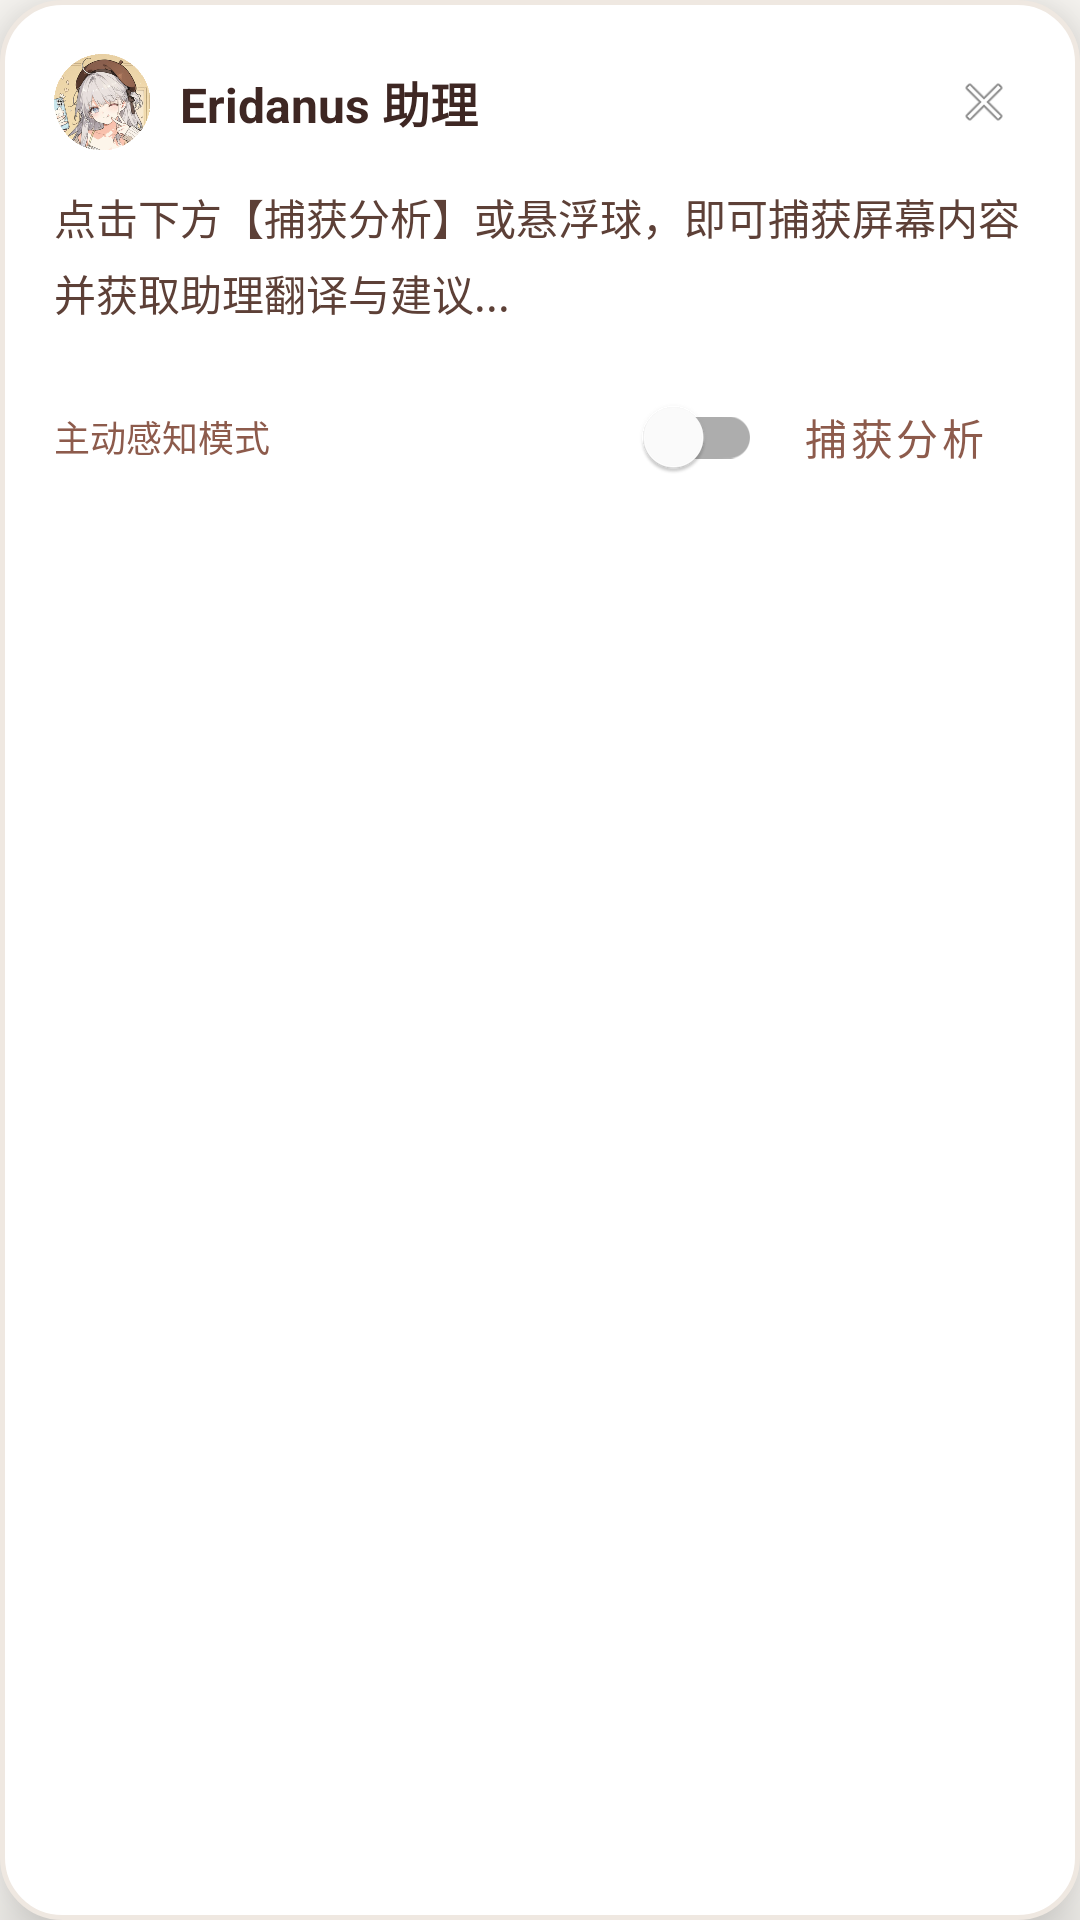

The Android layout XML behind this screen, and the referenced resources:
<!-- AndroidManifest.xml: application theme Theme.EridanusAssistant -->
<!-- res/layout/layout_floating_dialog.xml -->
<?xml version="1.0" encoding="utf-8"?>
<LinearLayout xmlns:android="http://schemas.android.com/apk/res/android"
    xmlns:app="http://schemas.android.com/apk/res-auto"
    android:id="@+id/cardContainer"
    android:layout_width="320dp"
    android:layout_height="wrap_content"
    android:orientation="vertical"
    android:background="@drawable/bg_dialog_card"
    android:padding="18dp"
    android:elevation="14dp">

    <LinearLayout
        android:layout_width="match_parent"
        android:layout_height="wrap_content"
        android:orientation="horizontal"
        android:gravity="center_vertical"
        android:layout_marginBottom="12dp">

        <ImageView
            android:layout_width="32dp"
            android:layout_height="32dp"
            android:src="@drawable/avatar_round"
            android:layout_marginEnd="10dp" />

        <TextView
            android:id="@+id/tvTitle"
            android:layout_width="0dp"
            android:layout_height="wrap_content"
            android:layout_weight="1"
            android:text="Eridanus 助理"
            android:textStyle="bold"
            android:textSize="16sp"
            android:textColor="#3E2723" />

        <ImageView
            android:id="@+id/ivClose"
            android:layout_width="28dp"
            android:layout_height="28dp"
            android:src="@android:drawable/ic_menu_close_clear_cancel"
            android:background="?attr/selectableItemBackgroundBorderless"
            android:padding="4dp" />
    </LinearLayout>

    <ProgressBar
        android:id="@+id/pbLoading"
        android:layout_width="wrap_content"
        android:layout_height="wrap_content"
        android:layout_gravity="center"
        android:visibility="gone"
        android:indeterminateTint="#8D5B4C"
        android:layout_margin="16dp" />

    <ScrollView
        android:layout_width="match_parent"
        android:layout_height="wrap_content"
        android:maxHeight="360dp">

        <LinearLayout
            android:layout_width="match_parent"
            android:layout_height="wrap_content"
            android:orientation="vertical">

            <TextView
                android:id="@+id/tvResult"
                android:layout_width="match_parent"
                android:layout_height="wrap_content"
                android:text="点击下方【捕获分析】或悬浮球，即可捕获屏幕内容并获取助理翻译与建议..."
                android:textColor="#5D4037"
                android:textSize="14sp"
                android:lineSpacingExtra="5dp" />

            <ImageView
                android:id="@+id/ivReplyImage"
                android:layout_width="match_parent"
                android:layout_height="wrap_content"
                android:adjustViewBounds="true"
                android:maxHeight="220dp"
                android:scaleType="fitCenter"
                android:layout_marginTop="8dp"
                android:visibility="gone" />
        </LinearLayout>
    </ScrollView>

    <LinearLayout
        android:layout_width="match_parent"
        android:layout_height="wrap_content"
        android:orientation="horizontal"
        android:gravity="center_vertical"
        android:layout_marginTop="14dp">

        <com.google.android.material.switchmaterial.SwitchMaterial
            android:id="@+id/switchAutoPilot"
            android:layout_width="0dp"
            android:layout_height="wrap_content"
            android:layout_weight="1"
            android:text="主动感知模式"
            android:textSize="12sp"
            android:textColor="#8D5B4C"
            app:useMaterialThemeColors="true" />

        <Button
            android:id="@+id/btnReCapture"
            style="@style/Widget.MaterialComponents.Button.TextButton"
            android:layout_width="wrap_content"
            android:layout_height="wrap_content"
            android:text="捕获分析"
            android:textColor="#8D5B4C" />
    </LinearLayout>

</LinearLayout>
<!-- resources referenced by this layout -->
<resources>
  <!-- drawable avatar_round: png bitmap (drawable, 98704 bytes) -->
  <!-- drawable bg_dialog_card (drawable) -->
  <?xml version="1.0" encoding="utf-8"?>
  <shape xmlns:android="http://schemas.android.com/apk/res/android"
      android:shape="rectangle">
      <solid android:color="#FFFFFFFF" />
      <corners android:radius="20dp" />
      <stroke
          android:width="1.5dp"
          android:color="#EFE8E1" />
  </shape>
  <style name="Theme.EridanusAssistant" parent="Theme.MaterialComponents.Light.NoActionBar">
          <item name="colorPrimary">@color/primary</item>
          <item name="colorPrimaryVariant">@color/primary_dark</item>
          <item name="colorOnPrimary">@color/white</item>
          <item name="colorSecondary">@color/accent_warm</item>
          <item name="android:windowBackground">@color/bg_cream</item>
          <item name="android:statusBarColor">@color/bg_cream</item>
          <item name="android:windowLightStatusBar">true</item>
      </style>
  <color name="primary">#8D5B4C</color>
  <color name="primary_dark">#6D3D30</color>
  <color name="white">#FFFFFFFF</color>
  <color name="accent_warm">#E8A598</color>
  <color name="bg_cream">#FDFBF7</color>
</resources>
